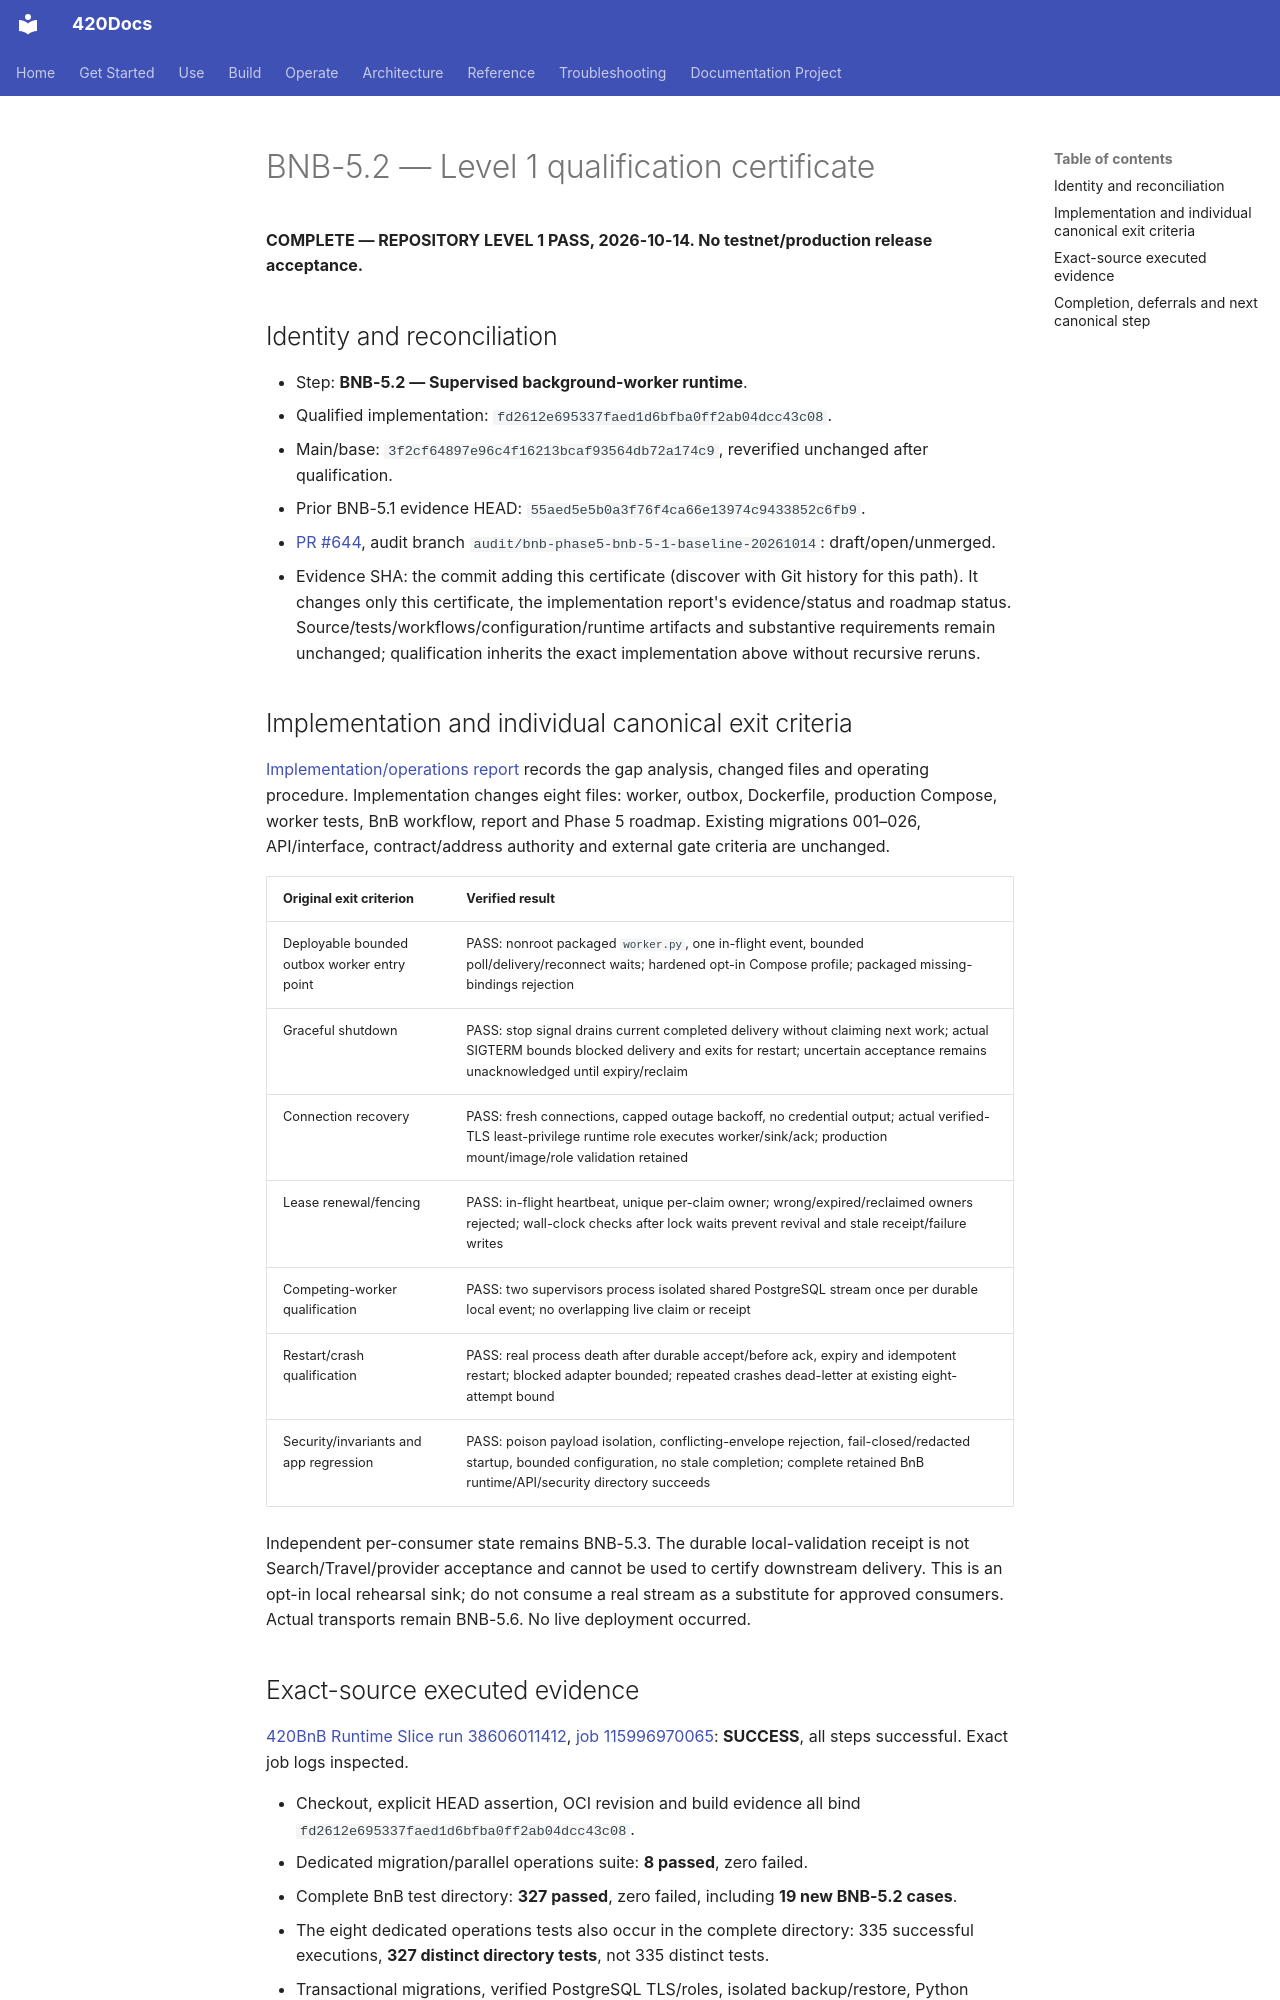

repository: abvhiael/420-integrated-v0.1 · page: bnb/BNB-5.2-LEVEL1-CERTIFICATE/index.html · generator: mkdocs

# BNB-5.2 — Level 1 qualification certificate

**COMPLETE — REPOSITORY LEVEL 1 PASS, 2026-10-14. No testnet/production release acceptance.**

## Identity and reconciliation

- Step: **BNB-5.2 — Supervised background-worker runtime**.
- Qualified implementation: `fd2612e695337faed1d6bfba0ff2ab04dcc43c08`.
- Main/base: `3f2cf64897e96c4f16213bcaf93564db72a174c9`, reverified unchanged after qualification.
- Prior BNB-5.1 evidence HEAD: `55aed5e5b0a3f76f4ca66e13974c9433852c6fb9`.
- [PR #644](https://github.com/abvhiael/420-integrated-v0.1/pull/644), audit branch `audit/bnb-phase5-bnb-5-1-baseline-20261014`: draft/open/unmerged.
- Evidence SHA: the commit adding this certificate (discover with Git history for this path). It changes only this certificate, the implementation report's evidence/status and roadmap status. Source/tests/workflows/configuration/runtime artifacts and substantive requirements remain unchanged; qualification inherits the exact implementation above without recursive reruns.

## Implementation and individual canonical exit criteria

[Implementation/operations report](BNB-5.2-SUPERVISED-WORKER.md) records the gap analysis, changed files and operating procedure. Implementation changes eight files: worker, outbox, Dockerfile, production Compose, worker tests, BnB workflow, report and Phase 5 roadmap. Existing migrations 001–026, API/interface, contract/address authority and external gate criteria are unchanged.

| Original exit criterion | Verified result |
| --- | --- |
| Deployable bounded outbox worker entry point | PASS: nonroot packaged `worker.py`, one in-flight event, bounded poll/delivery/reconnect waits; hardened opt-in Compose profile; packaged missing-bindings rejection |
| Graceful shutdown | PASS: stop signal drains current completed delivery without claiming next work; actual SIGTERM bounds blocked delivery and exits for restart; uncertain acceptance remains unacknowledged until expiry/reclaim |
| Connection recovery | PASS: fresh connections, capped outage backoff, no credential output; actual verified-TLS least-privilege runtime role executes worker/sink/ack; production mount/image/role validation retained |
| Lease renewal/fencing | PASS: in-flight heartbeat, unique per-claim owner; wrong/expired/reclaimed owners rejected; wall-clock checks after lock waits prevent revival and stale receipt/failure writes |
| Competing-worker qualification | PASS: two supervisors process isolated shared PostgreSQL stream once per durable local event; no overlapping live claim or receipt |
| Restart/crash qualification | PASS: real process death after durable accept/before ack, expiry and idempotent restart; blocked adapter bounded; repeated crashes dead-letter at existing eight-attempt bound |
| Security/invariants and app regression | PASS: poison payload isolation, conflicting-envelope rejection, fail-closed/redacted startup, bounded configuration, no stale completion; complete retained BnB runtime/API/security directory succeeds |

Independent per-consumer state remains BNB-5.3. The durable local-validation receipt is not Search/Travel/provider acceptance and cannot be used to certify downstream delivery. This is an opt-in local rehearsal sink; do not consume a real stream as a substitute for approved consumers. Actual transports remain BNB-5.6. No live deployment occurred.
